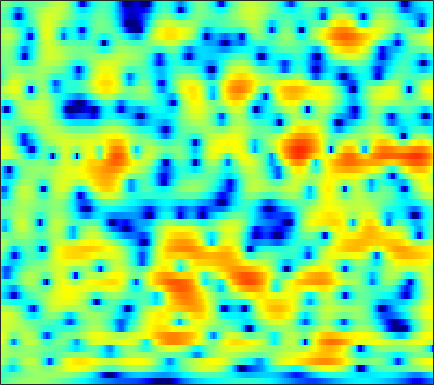

The table this chart was drawn from, first rows:
-1.969, -1.6384, -1.2498, -0.89351, -0.64854, -0.35206, -0.083005, 0.098729, 0.30974, 0.48954, 0.63999, 0.7325, 0.82821, 0.88819, 0.92059, 0.93379, 0.91546, 0.88394, 0.81674, 0.71881, 0.59023, 0.47316, 0.2921, 0.081418
-2.903, -2.644, -2.344, -2.075, -1.887, -1.639, -1.394, -1.204, -0.9458, -0.6874, -0.4338, -0.251, -0.02369, 0.1808, 0.318, 0.4759, 0.607, 0.6891, 0.7778, 0.8437, 0.8931, 0.9199, 0.9437, 0.9573
-1.398, -2.184, -3.451, -4.892, -5.915, -6.71, -6.336, -5.412, -3.875, -2.402, -1.179, -0.4405, 0.3139, 0.8233, 1.058, 1.196, 1.152, 1.013, 0.7277, 0.3781, 0.03805, -0.1511, -0.2176, -0.02908
1.866, 1.138, 0.0212, -1.162, -1.947, -2.563, -2.423, -1.869, -0.8473, 0.189, 1.071, 1.589, 2.057, 2.271, 2.254, 1.992, 1.415, 0.7425, -0.5249, -2.356, -5.02, -7.84, -12.64, -11.79
1.792, 1.577, 1.271, 0.9732, 0.782, 0.5888, 0.4873, 0.4734, 0.5175, 0.6054, 0.6991, 0.755, 0.7813, 0.7352, 0.6439, 0.4322, 0.1176, -0.1833, -0.6426, -1.141, -1.62, -1.917, -2.164, -2.215
2.496, 2.076, 1.47, 0.8591, 0.4395, -0.003153, -0.2548, -0.299, -0.1973, 0.02169, 0.2789, 0.4606, 0.646, 0.7383, 0.7442, 0.6428, 0.45, 0.2589, -0.03318, -0.3301, -0.6126, -0.7921, -0.9773, -1.101
4.531, 3.462, 1.59, -0.9872, -3.606, -8.313, -10.7, -7.631, -3.699, -1.104, 0.5842, 1.434, 2.136, 2.41, 2.383, 2.058, 1.433, 0.7872, -0.2837, -1.471, -2.507, -2.961, -2.972, -2.404
4.421, 3.803, 2.788, 1.632, 0.7556, -0.184, -0.5504, -0.3809, 0.2225, 0.9417, 1.55, 1.855, 2.028, 1.906, 1.604, 0.893, -0.2142, -1.363, -3.456, -6.354, -10.24, -12.79, -11.23, -7.583
2.803, 2.799, 2.677, 2.473, 2.29, 2.05, 1.834, 1.698, 1.544, 1.404, 1.247, 1.094, 0.8208, 0.466, 0.1384, -0.3734, -0.9851, -1.481, -2.169, -2.818, -3.351, -3.608, -3.749, -3.698
2.663, 2.824, 2.903, 2.859, 2.763, 2.572, 2.287, 2.025, 1.624, 1.171, 0.6748, 0.2846, -0.2341, -0.7054, -1.013, -1.335, -1.551, -1.629, -1.678, -1.696, -1.7, -1.71, -1.781, -1.938
3.195, 3.26, 3.255, 3.135, 2.97, 2.641, 2.188, 1.758, 1.052, 0.1682, -0.9201, -1.858, -3.254, -4.678, -5.544, -5.964, -5.404, -4.535, -3.247, -2.057, -1.115, -0.5582, -0.04496, 0.2025
1.66, 1.62, 1.489, 1.276, 1.053, 0.68, 0.2333, -0.1668, -0.838, -1.716, -2.899, -4.066, -6.225, -9.419, -12.74, -15.51, -11.02, -7.722, -4.568, -2.315, -0.6453, 0.301, 1.262, 1.944
-2.538, -2.672, -3.036, -3.554, -3.957, -4.423, -4.647, -4.679, -4.557, -4.347, -4.225, -4.218, -4.273, -4.305, -4.251, -3.938, -3.305, -2.63, -1.611, -0.5703, 0.4063, 1.067, 1.825, 2.466
-5.658, -6.057, -7.208, -9.141, -11.27, -15.21, -17.24, -14.32, -10.29, -7.489, -5.517, -4.427, -3.315, -2.503, -2.025, -1.481, -1.013, -0.6778, -0.2395, 0.2363, 0.7307, 1.138, 1.714, 2.295
-4.103, -4.573, -5.475, -6.71, -7.75, -8.91, -8.996, -8.201, -6.435, -4.611, -3.045, -2.086, -1.093, -0.4353, -0.1262, 0.05171, -0.01254, -0.2148, -0.6307, -1.06, -1.293, -1.167, -0.4912, 0.5569
-2.163, -2.772, -3.414, -3.779, -3.811, -3.516, -2.955, -2.401, -1.529, -0.5956, 0.2414, 0.7861, 1.312, 1.59, 1.608, 1.308, 0.5777, -0.339, -2.263, -5.575, -12.27, -23.41, -9.325, -3.494
-6.016, -8.384, -11.03, -10.7, -8.938, -6.505, -4.523, -3.283, -1.893, -0.7753, 0.1457, 0.6873, 1.214, 1.535, 1.619, 1.514, 1.147, 0.7142, -0.04388, -0.8857, -1.526, -1.611, -0.9901, 0.1464
-6.739, -9.065, -11.51, -11.53, -10.12, -8.074, -6.312, -5.135, -3.801, -2.697, -1.768, -1.177, -0.5262, -0.03505, 0.2181, 0.4473, 0.5622, 0.593, 0.6249, 0.6863, 0.8449, 1.047, 1.408, 1.869
-2.574, -3.716, -5.09, -6.136, -6.704, -7.092, -6.965, -6.548, -5.715, -4.664, -3.625, -2.928, -2.143, -1.585, -1.288, -1.022, -0.8556, -0.7561, -0.5915, -0.3289, 0.0829, 0.486, 1.103, 1.765
0.2421, -1.077, -3.093, -5.559, -7.909, -11.9, -15.42, -13.88, -9.792, -6.723, -4.628, -3.542, -2.596, -2.141, -2.057, -2.298, -2.858, -3.388, -4.03, -4.122, -3.339, -2.312, -0.7094, 0.8484
2.273, 1.186, -0.4887, -2.427, -4.02, -6.135, -7.334, -7.062, -5.668, -4.041, -2.745, -2.073, -1.597, -1.576, -1.901, -2.878, -4.644, -6.751, -11.74, -26.05, -12.49, -7.257, -3.125, -0.3849
2.084, 1.463, 0.6363, -0.09366, -0.5562, -1.021, -1.23, -1.239, -1.098, -0.8397, -0.614, -0.5191, -0.5469, -0.784, -1.14, -1.781, -2.606, -3.261, -3.957, -4.117, -3.555, -2.733, -1.387, -0.09353
0.08774, -0.4104, -0.7804, -0.8278, -0.6784, -0.326, 0.07178, 0.3481, 0.6776, 0.8729, 0.9219, 0.8552, 0.6234, 0.2242, -0.1546, -0.6917, -1.211, -1.519, -1.703, -1.599, -1.209, -0.7829, -0.09612, 0.5663
-5.045, -7.276, -7.962, -5.427, -3.325, -1.105, 0.4598, 1.31, 2.071, 2.463, 2.533, 2.374, 1.882, 1.074, 0.2767, -1.07, -2.547, -3.535, -4.179, -3.656, -2.347, -1.228, 0.08354, 1.123
-4.557, -6.312, -6.711, -4.626, -2.728, -0.6096, 0.9442, 1.798, 2.527, 2.896, 2.895, 2.66, 2.001, 0.9017, -0.2943, -2.572, -6.08, -10.36, -19.42, -10.9, -5.444, -2.938, -0.6858, 0.8047
-0.9053, -1.109, -1.112, -0.7966, -0.3962, 0.2261, 0.8478, 1.242, 1.626, 1.815, 1.785, 1.606, 1.161, 0.4702, -0.1903, -1.206, -2.272, -2.921, -3.349, -3.098, -2.297, -1.585, -0.6539, 0.1146
-0.586, -0.6822, -0.6904, -0.5208, -0.3124, 0.03414, 0.4114, 0.6688, 0.9736, 1.156, 1.21, 1.154, 0.9582, 0.6425, 0.3522, -0.06956, -0.4669, -0.7029, -0.893, -0.9079, -0.7717, -0.589, -0.2986, -0.0169
-1.92, -2.175, -2.18, -1.847, -1.436, -0.7718, -0.1062, 0.358, 0.8621, 1.227, 1.427, 1.473, 1.391, 1.171, 0.9214, 0.5169, 0.08782, -0.2218, -0.539, -0.7011, -0.6876, -0.5533, -0.2658, 0.0653
-6.779, -8.18, -7.879, -5.8, -4.091, -2.124, -0.5804, 0.3454, 1.266, 1.906, 2.271, 2.376, 2.291, 1.948, 1.514, 0.7109, -0.3322, -1.227, -2.398, -3.157, -3.069, -2.466, -1.312, -0.1493
-9.111, -11.94, -11.23, -7.591, -5.258, -2.87, -1.06, 0.00878, 1.121, 1.919, 2.411, 2.57, 2.504, 2.076, 1.509, 0.3142, -1.53, -3.555, -7.868, -18.13, -15.56, -8.312, -3.633, -0.8126
-4.589, -5.286, -5.67, -5.452, -4.91, -3.904, -2.71, -1.836, -0.7503, 0.1366, 0.7796, 1.085, 1.238, 1.098, 0.7909, 0.1227, -0.8394, -1.694, -2.849, -3.619, -3.418, -2.684, -1.308, 0.07661
-5.301, -6.585, -8.315, -9.417, -9.309, -7.883, -5.911, -4.474, -2.832, -1.579, -0.6628, -0.1618, 0.2702, 0.4846, 0.5012, 0.4076, 0.2089, 0.04188, -0.1349, -0.1856, -0.05387, 0.154, 0.5804, 1.099
-4.907, -6.856, -10.85, -17.69, -18.24, -11.18, -6.952, -4.883, -2.912, -1.612, -0.7116, -0.2679, 0.139, 0.3876, 0.497, 0.5983, 0.6506, 0.672, 0.6782, 0.7006, 0.7015, 0.732, 0.8392, 1.046
-0.1756, -0.7343, -1.565, -2.147, -2.253, -1.903, -1.272, -0.795, -0.3401, -0.0536, 0.006649, -0.06178, -0.2387, -0.4318, -0.4486, -0.3778, -0.1412, 0.04633, 0.2131, 0.1908, -0.1084, -0.4635, -1.085, -1.542
3.683, 3.639, 3.431, 3.131, 2.843, 2.434, 1.943, 1.534, 0.8195, -0.07495, -1.266, -2.322, -4.024, -5.79, -6.661, -6.247, -4.553, -3.245, -1.954, -1.454, -1.747, -2.736, -5.474, -12.02
4.106, 4.104, 3.891, 3.415, 2.914, 2.009, 0.8585, -0.1741, -1.696, -3.486, -5.374, -6.953, -9.508, -13.3, -16.94, -14.65, -9.059, -6.266, -3.793, -2.306, -1.641, -1.598, -1.878, -2.221
2.898, 2.861, 2.55, 1.921, 1.23, -0.03373, -1.766, -3.455, -6.342, -9.881, -13.28, -13.86, -12.29, -10.39, -9.072, -7.307, -5.48, -4.115, -2.515, -1.23, -0.312, 0.2336, 0.7571, 1.206
1.592, 1.55, 1.253, 0.6967, 0.06481, -1.077, -2.631, -4.156, -6.721, -10.04, -13.1, -13.15, -10.54, -7.844, -6.147, -4.288, -2.761, -1.777, -0.6444, 0.2611, 0.998, 1.437, 1.884, 2.212
0.2913, 0.2438, 0.06155, -0.2595, -0.5798, -1.124, -1.776, -2.318, -3.073, -3.708, -4.038, -3.987, -3.54, -2.766, -2.124, -1.218, -0.3661, 0.2074, 0.8562, 1.377, 1.764, 1.947, 2.082, 2.071
-1.351, -1.487, -1.628, -1.709, -1.692, -1.619, -1.492, -1.374, -1.23, -1.03, -0.7878, -0.5632, -0.1888, 0.25, 0.5846, 1.041, 1.453, 1.712, 1.98, 2.146, 2.167, 2.082, 1.847, 1.44
-4.007, -4.679, -5.237, -5.101, -4.544, -3.474, -2.349, -1.566, -0.6707, 0.07832, 0.6959, 1.088, 1.536, 1.913, 2.177, 2.46, 2.671, 2.771, 2.813, 2.727, 2.482, 2.196, 1.638, 0.8749
-7.147, -10.27, -18.15, -16.63, -10.61, -6.022, -3.217, -1.743, -0.2861, 0.7182, 1.441, 1.848, 2.259, 2.572, 2.764, 2.963, 3.106, 3.162, 3.135, 2.958, 2.627, 2.255, 1.556, 0.6144
-3.558, -4.556, -5.515, -5.208, -4.193, -2.487, -0.9531, -0.02744, 0.8583, 1.368, 1.598, 1.646, 1.638, 1.659, 1.715, 1.922, 2.187, 2.371, 2.515, 2.487, 2.243, 1.885, 1.226, 0.3297
0.5533, 0.5854, 0.7545, 1.08, 1.397, 1.856, 2.228, 2.359, 2.266, 1.835, 0.9677, 0.03053, -1.469, -2.738, -2.941, -2.044, -0.651, 0.26, 1.098, 1.459, 1.326, 0.9602, 0.1766, -0.8239
1.14, 1.743, 2.509, 3.15, 3.538, 3.878, 3.977, 3.841, 3.335, 2.355, 0.7231, -1.117, -5.007, -12.36, -15.63, -7.233, -2.913, -1.097, 0.254, 0.6791, 0.3442, -0.3531, -1.982, -4.368
-2.486, -0.7828, 0.9077, 2.112, 2.753, 3.29, 3.505, 3.481, 3.191, 2.582, 1.704, 0.9196, -0.1574, -0.986, -1.183, -0.8748, -0.2355, 0.2242, 0.5697, 0.4733, -0.136, -1.033, -2.881, -5.727
-4.065, -2.413, -0.7269, 0.4691, 1.097, 1.653, 1.925, 1.98, 1.884, 1.666, 1.37, 1.131, 0.8663, 0.7009, 0.6748, 0.7338, 0.8455, 0.9239, 0.929, 0.768, 0.3679, -0.1048, -0.9095, -1.832
-2.193, -1.528, -0.7363, -0.1411, 0.157, 0.3706, 0.3891, 0.2822, 0.04781, -0.2053, -0.409, -0.488, -0.4643, -0.2713, -0.0641, 0.2836, 0.6498, 0.8885, 1.134, 1.258, 1.237, 1.152, 0.9247, 0.6175
-1.02, -0.6748, -0.3597, -0.2343, -0.2874, -0.5868, -1.125, -1.696, -2.608, -3.581, -4.324, -4.505, -4.154, -3.254, -2.431, -1.311, -0.2923, 0.3551, 1.074, 1.605, 1.962, 2.136, 2.226, 2.185
-0.626, -0.2992, -0.1065, -0.2028, -0.4776, -1.184, -2.331, -3.532, -5.773, -9.116, -14.32, -18.06, -13.19, -8.328, -5.825, -3.346, -1.506, -0.4014, 0.7647, 1.648, 2.296, 2.626, 2.894, 2.979
-0.3841, 0.009114, 0.2603, 0.1701, -0.134, -0.8428, -1.964, -3.077, -4.975, -7.234, -9.45, -10.23, -9.421, -7.385, -5.763, -3.766, -1.98, -0.8142, 0.5001, 1.544, 2.305, 2.687, 2.981, 3.034
0.4354, 0.8827, 1.201, 1.2, 0.9897, 0.4549, -0.3649, -1.147, -2.345, -3.669, -4.916, -5.694, -6.277, -6.213, -5.577, -4.154, -2.415, -1.102, 0.4607, 1.691, 2.543, 2.941, 3.124, 2.931
1.292, 1.786, 2.151, 2.213, 2.077, 1.628, 0.9284, 0.2238, -0.9442, -2.413, -4.318, -6.214, -9.8, -14.85, -14.28, -8.235, -3.896, -1.561, 0.7243, 2.302, 3.288, 3.679, 3.716, 3.198
0.2817, 0.8174, 1.192, 1.21, 1.02, 0.536, -0.1484, -0.7648, -1.696, -2.742, -3.993, -5.088, -6.67, -7.72, -7.21, -4.956, -2.302, -0.5668, 1.302, 2.646, 3.495, 3.808, 3.821, 3.336
-1.49, -1.095, -0.9847, -1.329, -1.866, -2.838, -4, -4.787, -5.468, -5.592, -5.238, -4.835, -4.197, -3.385, -2.652, -1.498, -0.2714, 0.6301, 1.709, 2.566, 3.163, 3.416, 3.505, 3.3
-1.756, -1.737, -2.129, -3.049, -4.144, -6.33, -9.759, -13.59, -18.34, -13.32, -8.876, -6.647, -4.473, -2.838, -1.834, -0.6811, 0.3282, 0.9913, 1.746, 2.359, 2.82, 3.066, 3.237, 3.245
-0.8519, -1.059, -1.6, -2.488, -3.417, -5.061, -7.097, -8.631, -9.609, -8.572, -6.559, -5.109, -3.475, -2.173, -1.378, -0.508, 0.1982, 0.6474, 1.164, 1.605, 1.978, 2.224, 2.49, 2.679
0.2146, 0.03872, -0.2767, -0.7055, -1.103, -1.687, -2.242, -2.578, -2.806, -2.73, -2.426, -2.099, -1.661, -1.266, -1.024, -0.7757, -0.6175, -0.5253, -0.3967, -0.2229, 0.04968, 0.3222, 0.7859, 1.292
